Image classification data set "dataset" (mohammed761/ai-property-triage on GitHub). Class labels (5): bathroom, bedroom, exterior, kitchen, living room.

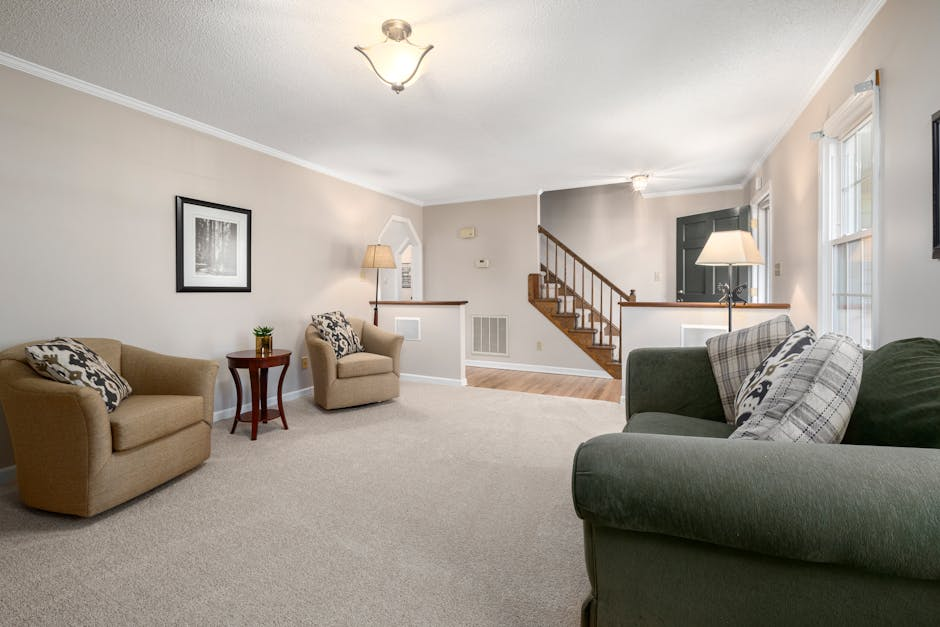
Label: living room

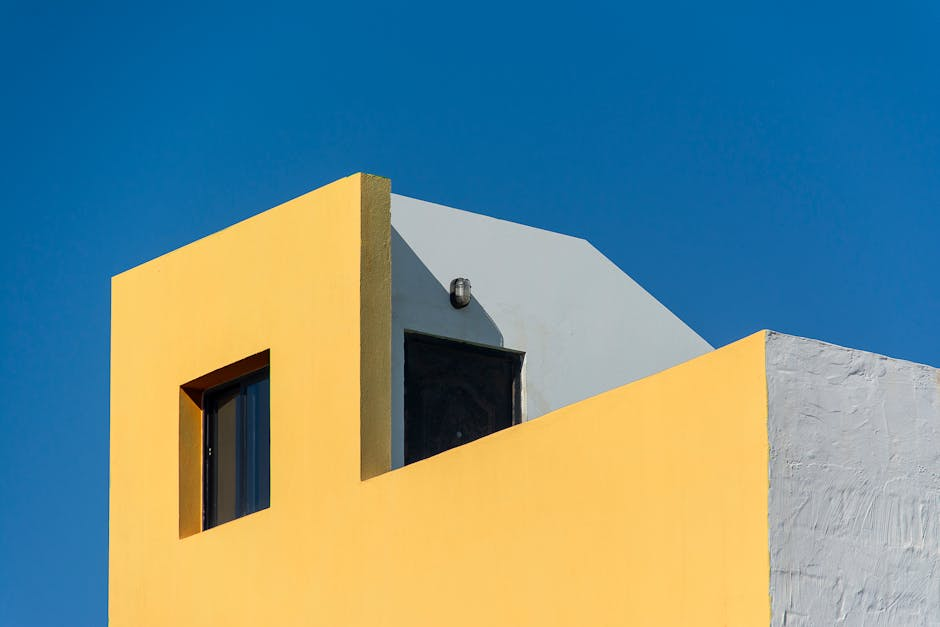
Label: exterior

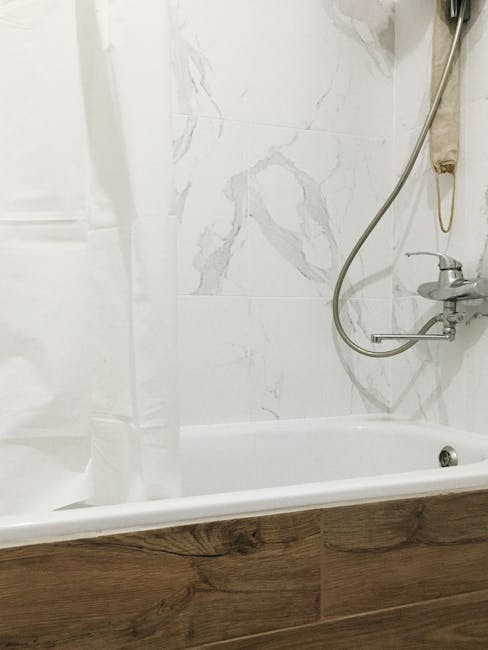
Label: bathroom

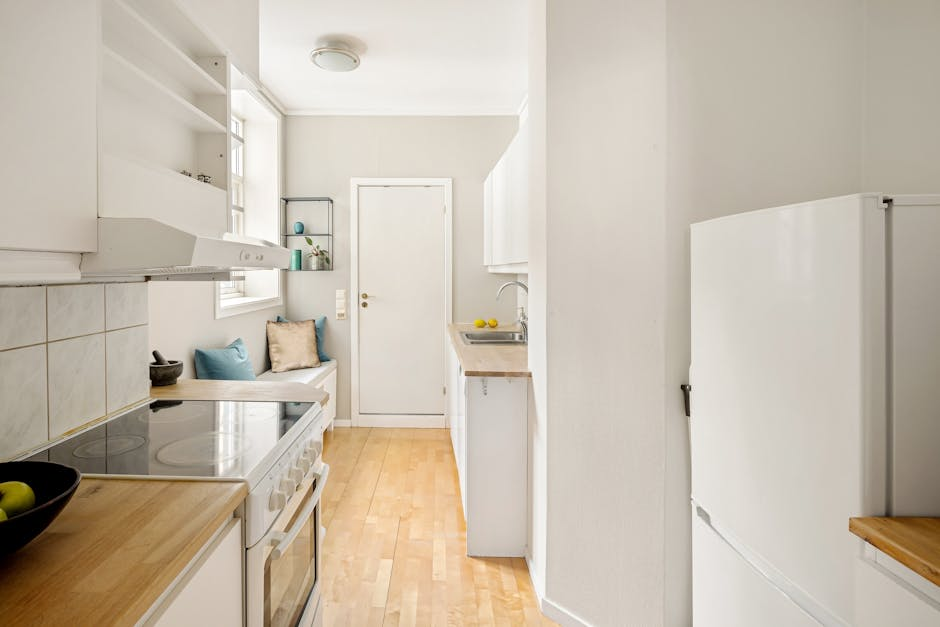
Label: kitchen

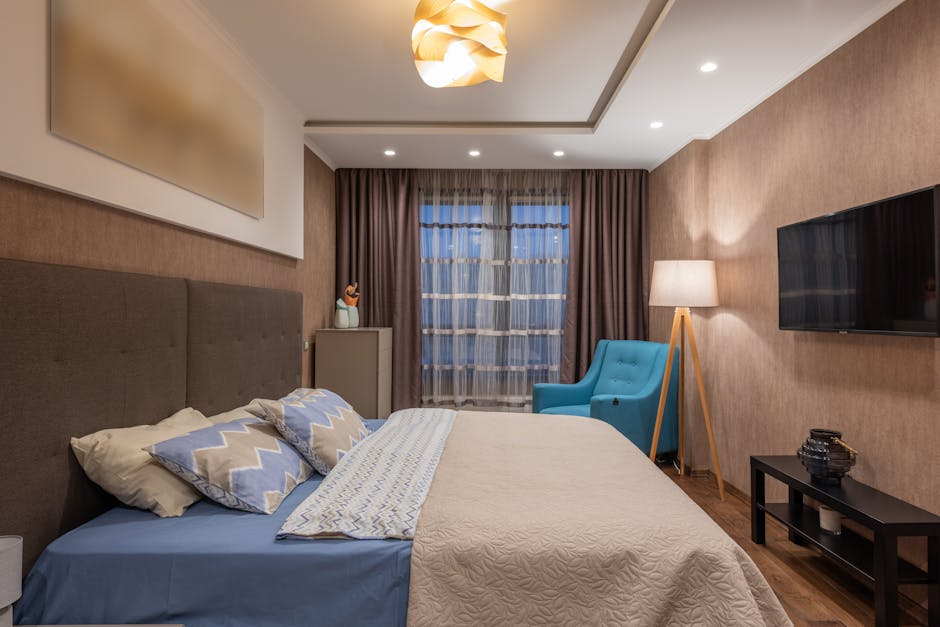
Label: bedroom

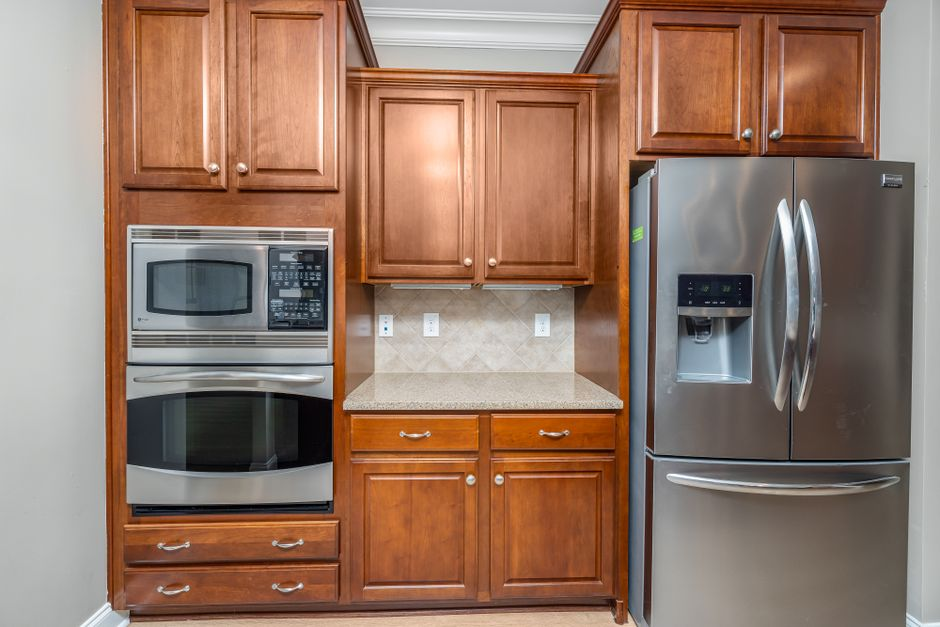
Label: kitchen
